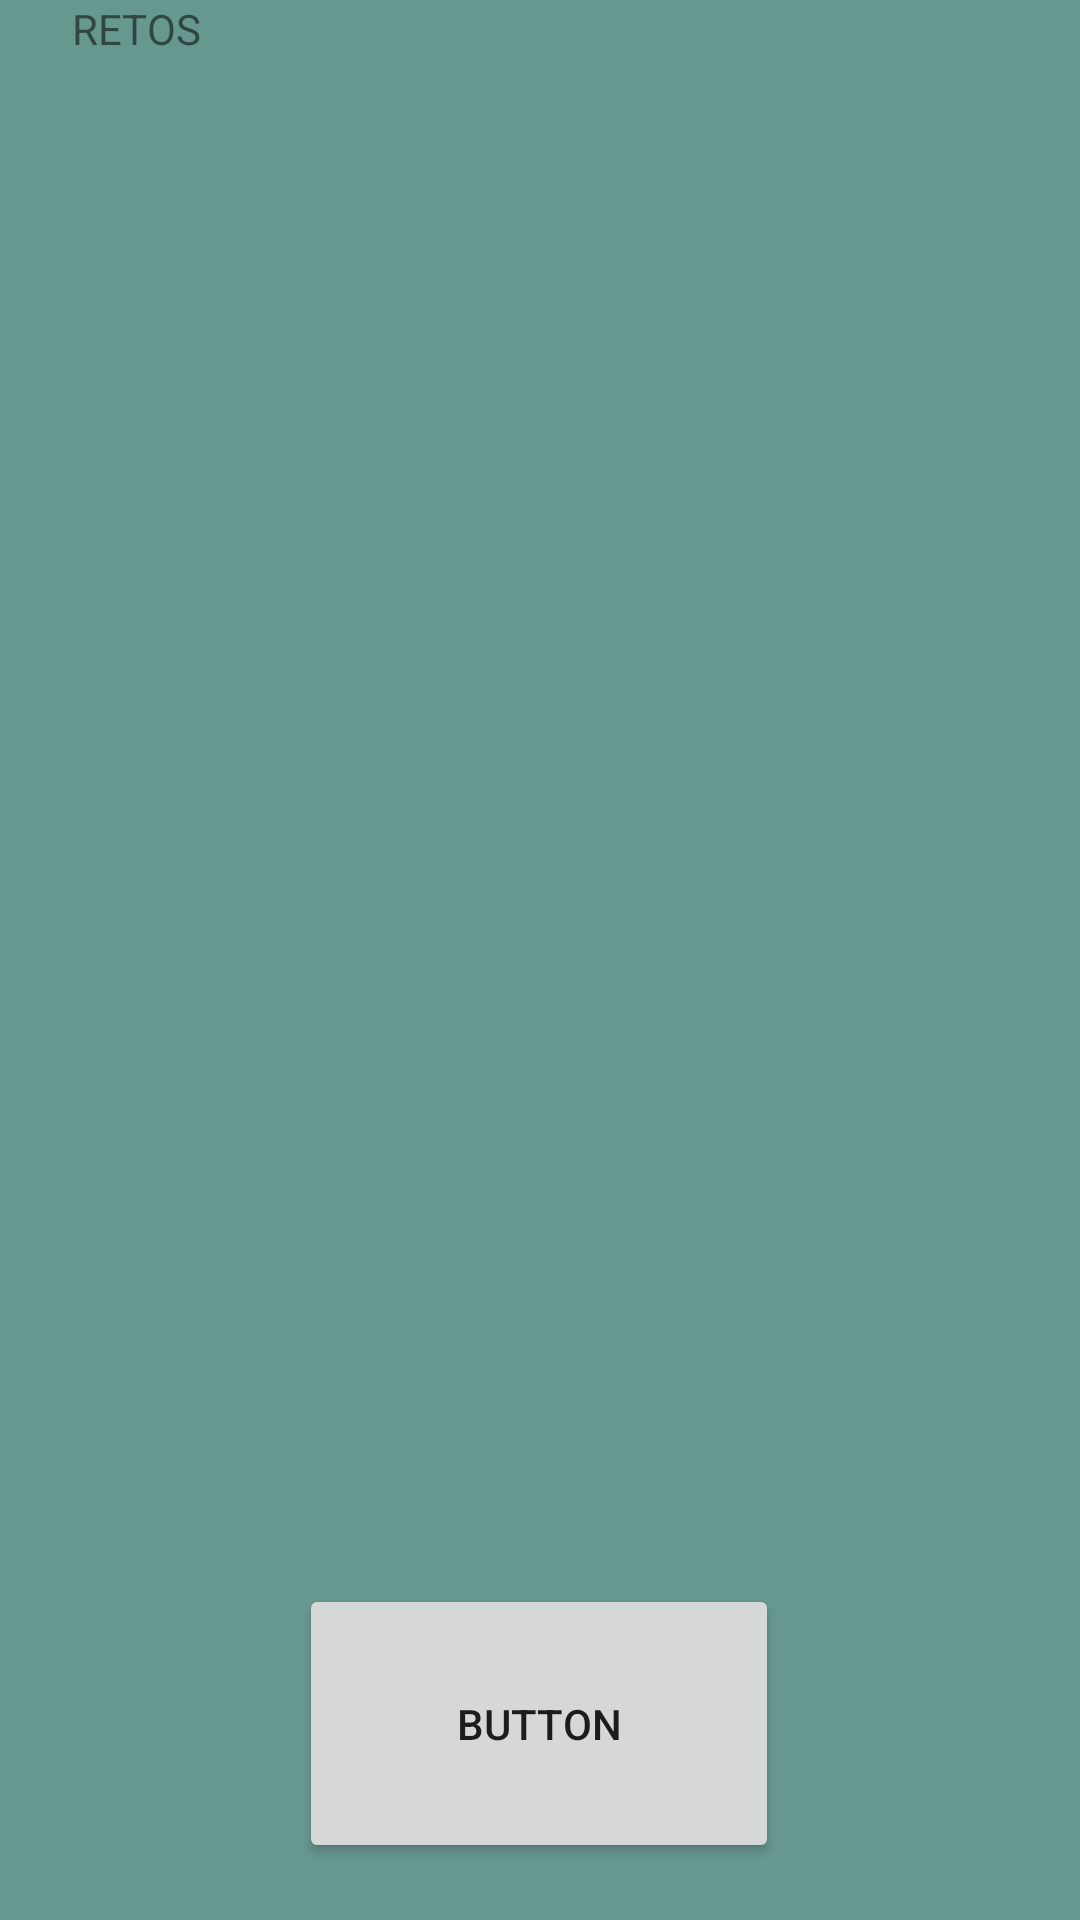

This screen was rendered from an Android layout file. Write that file and the resources it references.
<!-- AndroidManifest.xml: application theme Theme.MyApplicationFurry -->
<!-- res/layout/vistaretos.xml -->
<?xml version="1.0" encoding="utf-8"?>
<androidx.constraintlayout.widget.ConstraintLayout xmlns:android="http://schemas.android.com/apk/res/android"
    xmlns:app="http://schemas.android.com/apk/res-auto"
    xmlns:tools="http://schemas.android.com/tools"
    android:layout_width="match_parent"
    android:layout_height="match_parent">

    <Button
        android:id="@+id/button"
        android:layout_width="160dp"
        android:layout_height="93dp"
        android:layout_marginStart="180dp"
        android:layout_marginTop="528dp"
        android:layout_marginEnd="180dp"
        android:text="Button"
        app:layout_constraintEnd_toEndOf="parent"
        app:layout_constraintHorizontal_bias="0.504"
        app:layout_constraintStart_toStartOf="parent"
        app:layout_constraintTop_toTopOf="parent" />

    <TextView
        android:id="@+id/textView"
        android:layout_width="91dp"
        android:layout_height="32dp"
        android:text="RETOS"
        android:textAlignment="center"
        android:textSize="14sp"
        tools:layout_editor_absoluteX="160dp"
        tools:layout_editor_absoluteY="85dp" />

    <ScrollView
        android:layout_width="252dp"
        android:layout_height="338dp"
        tools:layout_editor_absoluteX="79dp"
        tools:layout_editor_absoluteY="169dp">

        <LinearLayout
            android:android="res/layout/retos.xml"
            android:layout_width="match_parent"
            android:layout_height="wrap_content"
            android:orientation="vertical" />
    </ScrollView>
</androidx.constraintlayout.widget.ConstraintLayout>
<!-- resources referenced by this layout -->
<resources>
  <style name="Theme.MyApplicationFurry" parent="Theme.MaterialComponents.DayNight.DarkActionBar">
          
          <item name="colorPrimary">@color/verdeoscuro</item>
          <item name="colorPrimaryVariant">@color/verdesuperoscuro</item>
          
          <item name="colorSecondary">@color/verdeclaro</item>
          <item name="colorSecondaryVariant">@color/verdemedioalto</item>
          <item name="colorOnSecondary">@color/black</item>
          
          <item name="android:statusBarColor">?attr/colorPrimaryVariant</item>
  
          <item name="android:windowBackground">@color/verdeclaro</item>
          
      </style>
  <color name="verdeoscuro">#17433B</color>
  <color name="verdesuperoscuro">#09332B</color>
  <color name="verdeclaro">#67988F</color>
  <color name="verdemedioalto">#386E64</color>
  <color name="black">#FF000000</color>
</resources>
